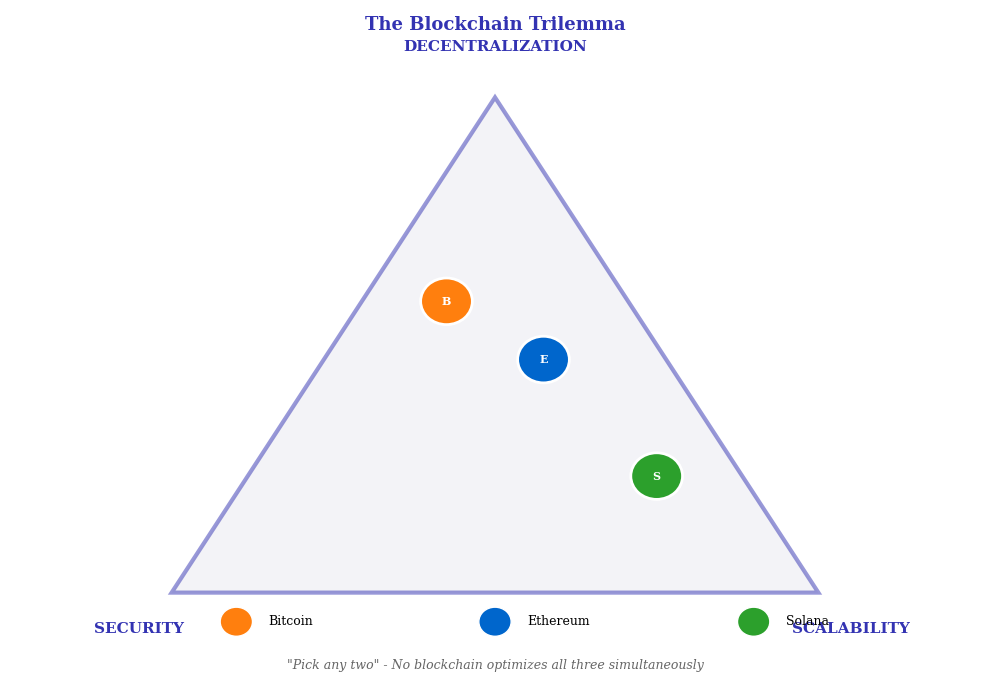

Python code for this plot: (Note: this script raises an exception after producing the figure.)
"""Blockchain Trilemma - Triangle diagram showing trade-offs"""
from pathlib import Path
import matplotlib.pyplot as plt
import matplotlib.patches as mpatches
from matplotlib.patches import Polygon, Circle
import numpy as np

plt.rcParams.update({
    'font.size': 10, 'axes.labelsize': 10, 'axes.titlesize': 11,
    'xtick.labelsize': 9, 'ytick.labelsize': 9, 'legend.fontsize': 9,
    'figure.dpi': 150, 'font.family': 'serif'
})

MLPURPLE = '#3333B2'
MLBLUE = '#0066CC'
MLORANGE = '#FF7F0E'
MLGREEN = '#2CA02C'
MLRED = '#D62728'

fig, ax = plt.subplots(figsize=(10, 7))
ax.set_xlim(-1.5, 1.5)
ax.set_ylim(-0.8, 1.5)
ax.axis('off')

# Triangle vertices
top = (0, 1.2)
left = (-1, -0.5)
right = (1, -0.5)

# Draw triangle
triangle = Polygon([top, left, right], facecolor='#E8E8F0', edgecolor=MLPURPLE,
                   linewidth=3, alpha=0.5)
ax.add_patch(triangle)

# Vertex labels with icons
ax.text(top[0], top[1] + 0.15, 'DECENTRALIZATION', ha='center', va='bottom',
        fontsize=11, fontweight='bold', color=MLPURPLE)
ax.text(left[0] - 0.1, left[1] - 0.1, 'SECURITY', ha='center', va='top',
        fontsize=11, fontweight='bold', color=MLPURPLE)
ax.text(right[0] + 0.1, right[1] - 0.1, 'SCALABILITY', ha='center', va='top',
        fontsize=11, fontweight='bold', color=MLPURPLE)

# Add blockchain positions
blockchains = [
    ('Bitcoin', -0.15, 0.5, MLORANGE, 'High security,\nhigh decentralization,\nlow scalability'),
    ('Ethereum', 0.15, 0.3, MLBLUE, 'Balanced approach\nafter PoS transition'),
    ('Solana', 0.5, -0.1, MLGREEN, 'High scalability,\nlower decentralization'),
]

for name, x, y, color, desc in blockchains:
    circle = Circle((x, y), 0.08, facecolor=color, edgecolor='white', linewidth=2, zorder=5)
    ax.add_patch(circle)
    ax.text(x, y, name[0], ha='center', va='center', fontsize=8,
            fontweight='bold', color='white', zorder=6)

# Legend
legend_y = -0.6
for i, (name, _, _, color, _) in enumerate(blockchains):
    x_pos = -0.8 + i * 0.8
    circle = Circle((x_pos, legend_y), 0.05, facecolor=color, edgecolor='white', linewidth=1)
    ax.add_patch(circle)
    ax.text(x_pos + 0.1, legend_y, name, ha='left', va='center', fontsize=9)

# Title
ax.text(0, 1.45, 'The Blockchain Trilemma', ha='center', va='center',
        fontsize=13, fontweight='bold', color=MLPURPLE)

# Subtitle
ax.text(0, -0.75, '"Pick any two" - No blockchain optimizes all three simultaneously',
        ha='center', va='center', fontsize=9, style='italic', color='#666666')

plt.tight_layout()
plt.savefig(Path(__file__).parent / 'blockchain_trilemma.pdf',
            format='pdf', dpi=300, bbox_inches='tight')
plt.close()
